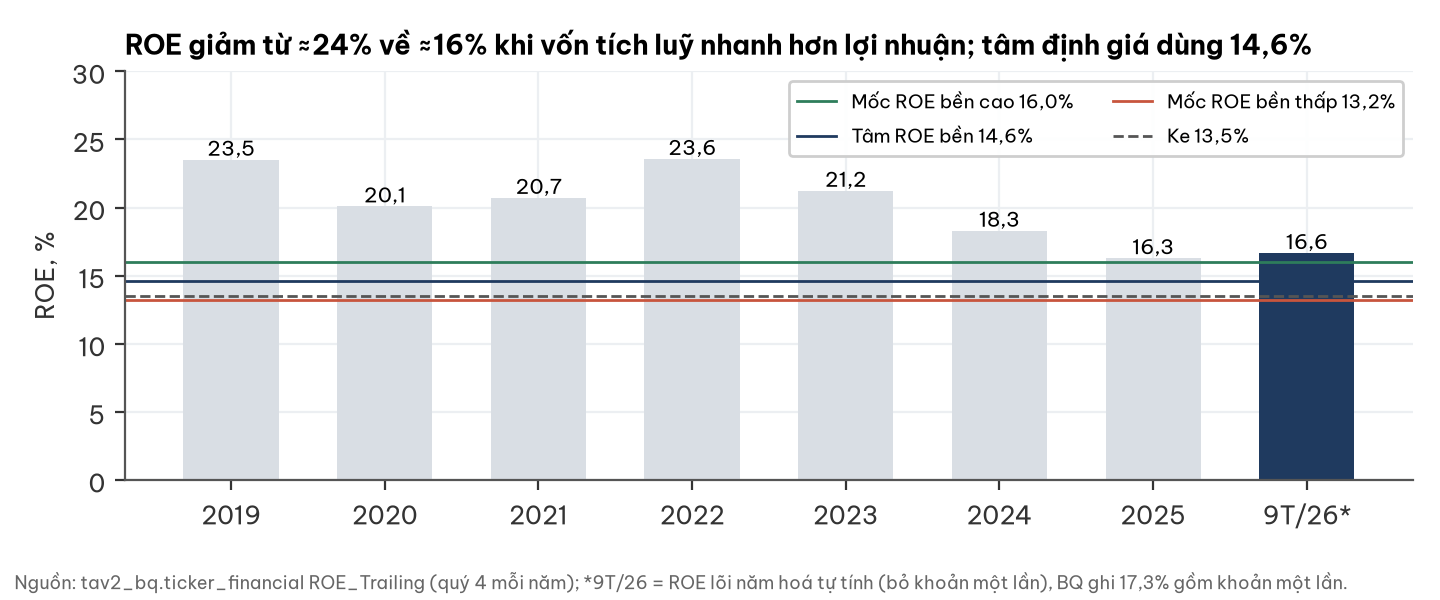

Values plotted in this chart, from the file beside it:
nam, roe_pct
2019, 23.51
2020, 20.08
2021, 20.7
2022, 23.56
2023, 21.22
2024, 18.29
2025, 16.28
9T/26*, 16.65
